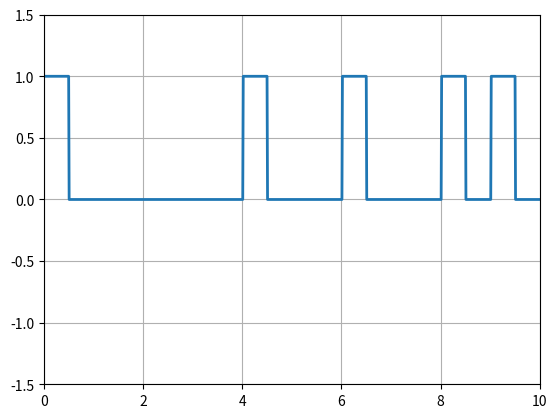

The script that saved this image:
# library 
import numpy as np
import matplotlib.pyplot as plot


N=10
# binary bit
n=np.random.randint(2,size=N);
print(n)

# signal Shaping
i=1
a=0
t=np.arange(0,N+0.01,0.01)
y=np.zeros(len(t))

for j in range(len(t)):
    if t[j]>=a and t[j]<=a+0.5:
        y[j]=n[i-1]
    elif t[j]>=a+0.5 and t[j]<=i:
        pass
    else:
        a+=1
        i+=1

plot.plot(t,y,linewidth="2")
plot.grid(True)
plot.axis([0,N,-1.5,1.5])
plot.show()





